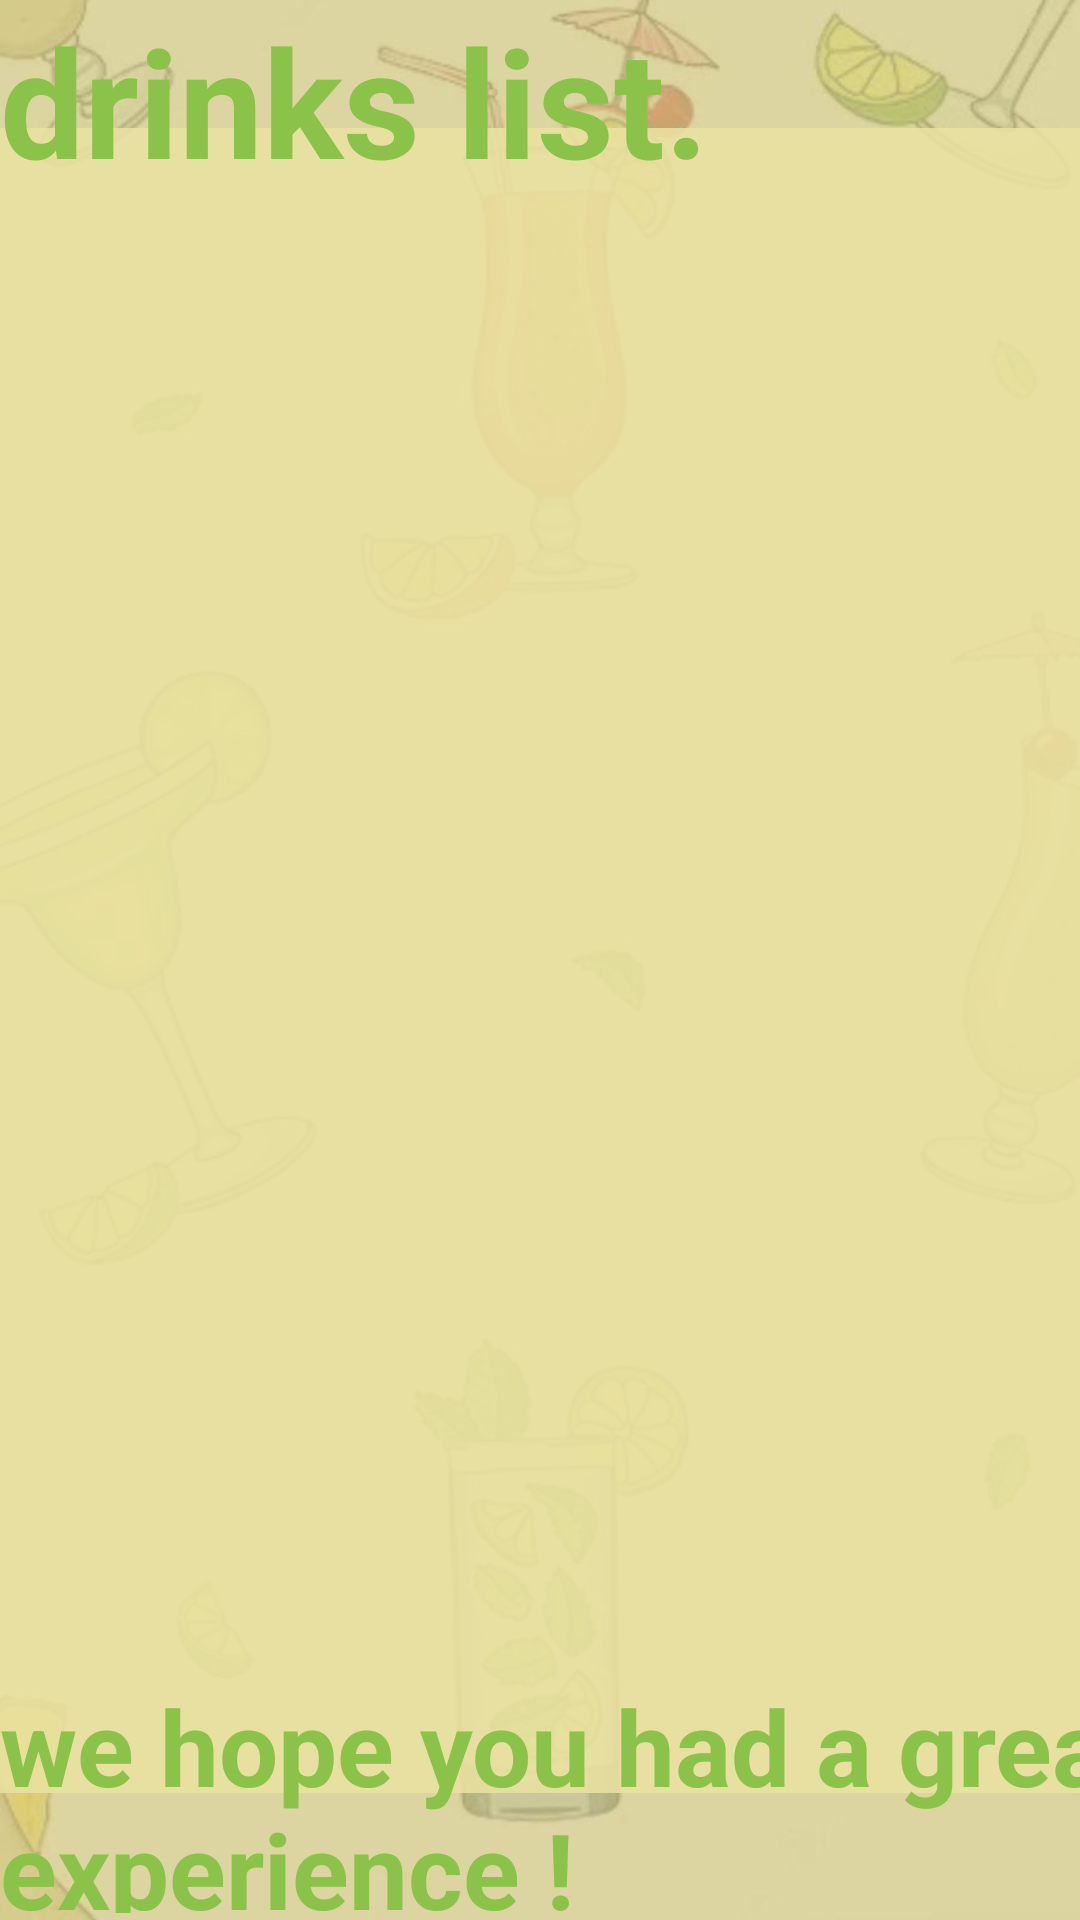

The Android layout XML behind this screen, and the referenced resources:
<!-- AndroidManifest.xml: application theme Theme.BookAPP -->
<!-- res/layout/activity_drinklist.xml -->
<?xml version="1.0" encoding="utf-8"?>
<androidx.constraintlayout.widget.ConstraintLayout xmlns:android="http://schemas.android.com/apk/res/android"
    xmlns:app="http://schemas.android.com/apk/res-auto"
    xmlns:tools="http://schemas.android.com/tools"
    android:layout_width="match_parent"
    android:layout_height="match_parent"
    tools:context="com.example.bookforyou.drinklist"
    android:background="@drawable/w2">

  <View
      android:id="@+id/drink"
      android:layout_width="376dp"
      android:layout_height="555dp"
      android:background="#DCEAE2A2"
      tools:ignore="MissingConstraints"
      tools:layout_editor_absoluteX="19dp"
      tools:layout_editor_absoluteY="63dp"
      app:layout_constraintBottom_toBottomOf="parent"
      app:layout_constraintEnd_toEndOf="parent"
      app:layout_constraintStart_toStartOf="parent"
      app:layout_constraintTop_toTopOf="parent"/>

  <TextView
      android:id="@+id/textView2"
      android:layout_width="438dp"
      android:layout_height="79dp"
      android:text="we hope you had a great experience !"
      android:textColor="#8BC34A"
      android:textSize="35sp"
      android:textStyle="bold"
      app:layout_constraintBottom_toBottomOf="parent"
      app:layout_constraintEnd_toEndOf="parent"
      app:layout_constraintHorizontal_bias="0.0"
      app:layout_constraintStart_toStartOf="parent"
      app:layout_constraintTop_toTopOf="parent"
      app:layout_constraintVertical_bias="0.996"
      tools:ignore="MissingConstraints" />

  <TextView
      android:id="@+id/textView3"
      android:layout_width="334dp"
      android:layout_height="149dp"
      android:text="drinks list."
      android:textColor="#8BC34A"
      android:textSize="50sp"
      android:textStyle="bold"
      app:layout_constraintBottom_toBottomOf="parent"
      app:layout_constraintEnd_toEndOf="parent"
      app:layout_constraintHorizontal_bias="0.0"
      app:layout_constraintStart_toStartOf="parent"
      app:layout_constraintTop_toTopOf="parent"
      app:layout_constraintVertical_bias="0.0"
      tools:ignore="MissingConstraints" />
</androidx.constraintlayout.widget.ConstraintLayout>
<!-- resources referenced by this layout -->
<resources>
  <!-- drawable w2: jpg bitmap (drawable, 39214 bytes) -->
  <style name="Theme.BookAPP" parent="Base.Theme.BookAPP" />
  <style name="Base.Theme.BookAPP" parent="Theme.Material3.DayNight.NoActionBar">
          
          
      </style>
</resources>
